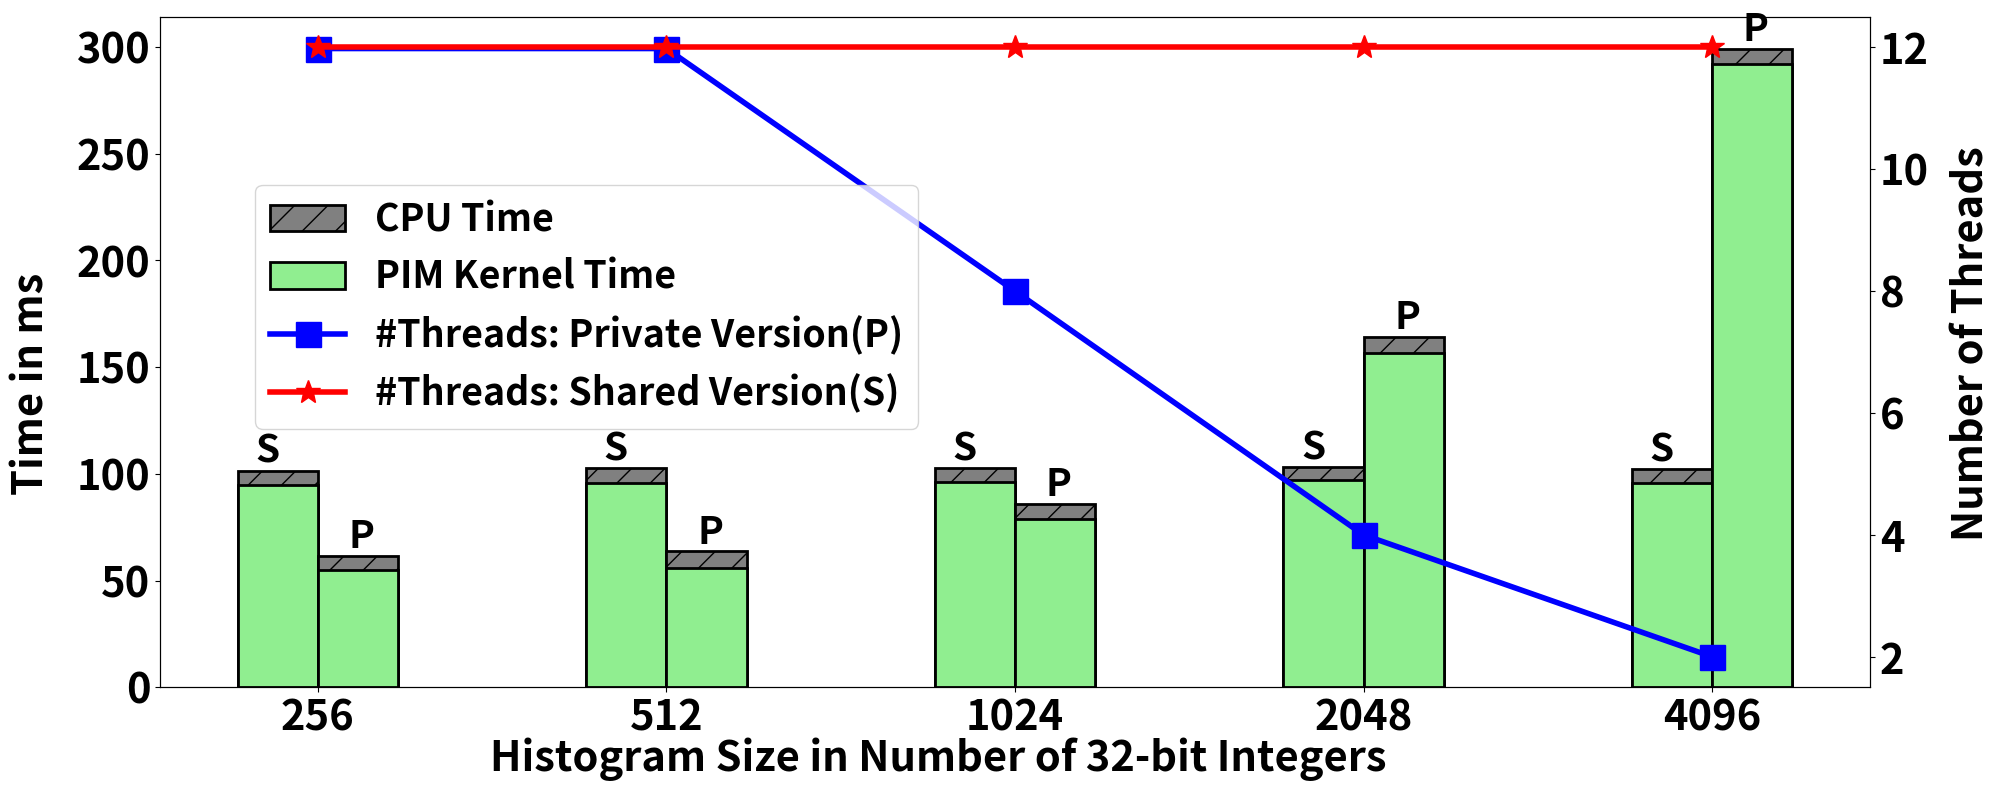

Recreate this plot in Python. (Note: this script raises an exception after producing the figure.)

#[[framewok>>], [human>>]]
import matplotlib.pyplot as plt
import numpy as np

font = {
    'weight' : 'bold',
    'size'   : 30
    }

font_subtitle = {
    'weight' : 'bold',
    'size'   : 36
    }
plt.rcParams["figure.figsize"] = (100, 10)
plt.rc('font', **font)

colors=['#eee00f','#e00fff','#123456','#000999','#123fff','#1eff1f','#2edf4f','#2eaf9f',
    '#eeeff1','#eee112','#00ef00','#aa0000','#0000aa','#32efff','#23ef68','#2e3f56','#7eef1f','#eeef11']

weak_scaling={
    "Vector Addition":[[26.14, 26.27, 28.28],[29.53, 29.56, 29.92]], #1.1, 1.15
    "Reduction":[[(1.89, 20.58), (2.81, 20.642), (4.12, 20.94)],[(2.31, 20.55), (2.94, 20.67), (4.11, 20.89)]],
    "Histogram":[[(2.19, 55.20), (2.64, 55.34), (4.99, 55.62)],[(1.129, 54.68), (2.64, 55.34), (3.79, 54.97)]],
    "K-Means":[[(1.45, 110.55), (2.5, 110.7), (3.21, 112.99)],[(0.52, 155.7), (0.32, 159.19), (0.26, 153.38)]], #1.37, 1.43
    "Linear Regression":[[(2.03,47.04), (1.08,47.17), (2.16,48.886)],[(0.6,47.156), (0.7,47.22), (1.05,47.37)]],
    "Logistic Regression":[[(1.48, 88.74), (1.98, 88.75), (2.7, 91.27)],[(0.46, 107.24), (0.63, 107.29), (0.92, 107.34)]], #1.17, 1.22
}


strong_scaling ={
    "Vector Addition":[[26.14,  13.3, 7.18], [29.53, 15.30, 8.6]],
    "Reduction":[[(1.89, 20.58), (2.96, 10.46), (3.31, 5.44)],[(2.42, 20.52), ( 2.7, 10.52), (4.22, 5.62)]],
    "Histogram":[[(2.19, 55.20), (3.74, 28.25), (4.32, 14.55)],[(1.129, 54.68), (1.81, 32.68), (3.82, 18.1)]],
    "K-Means":[[(1.45, 110.55), (2.24, 55.72), (2.21, 32.35)],[(0.26, 153.38), (0.68, 87.08), (1.82, 50.0)]],
    "Linear Regression":[[(2.03,47.04), (1.61,23.86), (2.17,14.27)],[(0.6,47.156), (0.62,23.85), (0.87,19.80)]],
    "Logistic Regression":[[(1.48, 88.74), (2.21, 44.74), (2.23, 22.75)],[(0.46, 107.24), (0.64, 54.16), (1.1, 31.54)]],
}

zip_comparison = [[7.18, 13.3, 26.14, 52.04],[(10.97, 5.39), (20.91, 10.53), (41.39, 20.9), (81.093, 40.70)]]

kernel_color = 'lightgreen'
cup_red_color = 'gray'
sp_h_fontsize = 24

speed_up_human_color = "b"
speed_up_framework_color = "r"

plot_width = 2
markersize = 10
markers = ["s", "*"]

bar_edge_width = 2
nbins = 4

def plot_red_tradeoff():
    sp_h_fontsize = 28
    markersize = 18
    plt.rcParams["figure.figsize"] = (20, 8)
    title = "Comparison for Two In-Cache Reduction Schemes for Histogram Application"
    x = ["256", "512", "1024", "2048", "4096"]
    save_path = "plots/red_comparisons.pdf"
    x_label, y_label = "Histogram Size in Number of 32-bit Integers", "Time in ms"
    line_width = 0.23
    x_pos = np.arange(len(x))
    num_comparisons = 2
    kernel_time = np.array([[95, 95.76, 96.1, 97.1, 95.5],[55, 56, 78.9, 156.7, 292.2]])
    red_time = np.array([[6.48, 6.83, 6.41, 6.2, 6.7],[6.61, 7.68, 7.16, 7.31, 6.98]])

    fig, ax = plt.subplots(1, 1)


    i=0
    bars = ax.bar(x_pos - line_width + line_width*(i+0.5), kernel_time[i]+red_time[i], width=line_width, edgecolor='k', color=cup_red_color, linewidth=bar_edge_width, hatch="/", label = "CPU Time")
    ax.bar(x_pos - line_width + line_width*(i+0.5), kernel_time[i], width=line_width, edgecolor='k', color=kernel_color, linewidth=bar_edge_width, label = "PIM Kernel Time")
    for b in bars:
        height = b.get_height()
        text = "S" if i==0 else "P"
        shift = 0.03 if i==0 else -0.03
        ax.text(b.get_x()+b.get_width() / 2 - shift, height, text, ha = 'center', va = 'bottom', fontdict={'size': sp_h_fontsize})
    for i in range(1, num_comparisons):
        bars = ax.bar(x_pos - line_width + line_width*(i+0.5), kernel_time[i]+red_time[i], width=line_width, edgecolor='k', color=cup_red_color, linewidth=bar_edge_width, hatch="/")
        ax.bar(x_pos - line_width + line_width*(i+0.5), kernel_time[i], width=line_width, edgecolor='k', color=kernel_color, linewidth=bar_edge_width)
        #plot L or LF
        for b in bars:
            height = b.get_height()
            text = "S" if i==0 else "P"
            shift = 0.01 if i==0 else -0.01 
            ax.text(b.get_x()+b.get_width() / 2 - shift, height, text, ha = 'center', va = 'bottom', fontdict={'size': sp_h_fontsize})
    
    ax_twin = ax.twinx()
    ax_twin.plot(x_pos, [11.98, 11.98, 8, 4, 2], marker=markers[0], color = "b", linewidth=plot_width*2, markersize=markersize, label="#Threads: Private Version(P)")
    ax_twin.plot(x_pos, [12, 12, 12, 12, 12], marker=markers[1], color = "r", linewidth=plot_width*2, markersize=markersize, label="#Threads: Shared Version(S)")
    ax.set_xticks(x_pos)
    ax.set_xticklabels(x)

    #plt.suptitle(title, fontsize=30, fontweight="bold")

    lines_labels = [ax.get_legend_handles_labels() for ax in fig.axes]
    lines, labels = [sum(lol, []) for lol in zip(*lines_labels)]
    fig.legend(lines, labels, loc='lower right',fontsize=font['size']-3, bbox_to_anchor=(0.4735, 0.42, 0., 0))

    fig.text(0.25, 0.03, x_label, va='center', fontdict=font)
    fig.text(0.01, 0.5, y_label, va='center', rotation=90, fontdict=font)
    fig.text(0.98, 0.55, 'Number of Threads', va='center', rotation=90, fontdict=font)

    plt.subplots_adjust(
                    bottom=0.12,  
                    top=0.958, 
                    left=0.085,
                    right=0.94,
                    hspace=0.35,
                    wspace = 0.4,
                    )
    plt.savefig(save_path)
    #plt.show()
    plt.close()
        


def plot_scaling(run_weak_scaling = True):
    font = {
    'weight' : 'bold',
    'size'   : 28
    }


    title = "Weak Scaling Comparisons for SimplePIM and Human Code" if run_weak_scaling else "Strong Scaling Comparisons for SimplePIM and Human Code"

    data = weak_scaling if run_weak_scaling else strong_scaling
    save_path = "plots/weak_scaling.pdf" if run_weak_scaling else "plots/strong_scaling.pdf"

    x_label, y_label = "Number of PIM Cores", "Time in ms"

    line_width = 0.23
    x = ["608", "1216", "2432"]
    num_comparisons = 2
    x_pos = np.arange(len(x))

    fig, axs = plt.subplots(2, 3, figsize=(20, 10))
    #plt.suptitle(title, fontsize=30, fontweight="bold")

    handle = []

    # vector add
    ax = axs[0, 0]
    ax.set_ylim(0, 33)
    if(not run_weak_scaling):
        ax.yaxis.set_major_locator(plt.MaxNLocator(nbins))
        ax_twin = ax.twinx()
        ax_twin.yaxis.set_major_locator(plt.MaxNLocator(nbins))
        speedup_framework = (data["Vector Addition"][0][0]/np.array(data["Vector Addition"][0]))*[2**i for i in range(len(x))] if run_weak_scaling else data["Vector Addition"][0][0]/np.array(data["Vector Addition"][0])
        speedup_human = (data["Vector Addition"][1][0]/np.array(data["Vector Addition"][1]))*[2**i for i in range(len(x))] if run_weak_scaling else data["Vector Addition"][1][0]/np.array(data["Vector Addition"][1])
        ax_twin.plot(x_pos, speedup_framework, marker=markers[0], color = speed_up_framework_color, linewidth=plot_width, markersize=markersize, label="SimplePIM (SP) Speedup")
        ax_twin.plot(x_pos, speedup_human, marker=markers[1], color = speed_up_human_color, linewidth=plot_width, markersize=markersize, label="Hand-optimized Impl. (H) Speedup")
    for i in range(num_comparisons):
        label_kernel = "PIM Kernel Time" if i == 0 else ""
        label_red = "CPU Time" if i == 0 else ""
        ax.bar(x_pos - line_width + line_width*(i+0.5), np.zeros(len(data["Vector Addition"][i])), width=line_width, edgecolor='k', color=cup_red_color, linewidth=bar_edge_width, hatch="/", label = label_red)
        bars = ax.bar(x_pos - line_width + line_width*(i+0.5),data["Vector Addition"][i], width=line_width, edgecolor='k', color=kernel_color, linewidth=bar_edge_width, label =label_kernel)
        #plot st or human
        for b in bars:
            height = b.get_height()
            text = "SP" if i==0 else "H"
            shift = 0.04 if i==0 else -0.03
            ax.text(b.get_x()+b.get_width() / 2 - shift, height, text, ha = 'center', va = 'bottom', fontdict={'size':sp_h_fontsize})
    ax.set_title('Vector Addition', fontdict=font_subtitle)
    ax.set_xticks(x_pos)
    ax.set_xticklabels(x)

    apps = ["Reduction", "Histogram", "K-Means", "Linear Regression", "Logistic Regression"]
    # reduction
    for i in range(len(apps)):
        app_name = apps[i]
        ax = axs[((i+1)//3), (i+1)%3]
        framework_data, human_data = list(zip(*data[app_name][0])), list(zip(*data[app_name][1]))
        framework_total, human_total = np.array([i[0]+i[1] for i in data[app_name][0]]), np.array([i[0]+i[1] for i in data[app_name][1]])
        red_time = [np.array(framework_data[0]), np.array(human_data[0])]
        kernel_time = [np.array(framework_data[1]), np.array(human_data[1])]      
        ax.set_ylim(0, (np. asarray(red_time)+np. asarray(kernel_time)).max()*1.1)
        if(not run_weak_scaling):
            ax.yaxis.set_major_locator(plt.MaxNLocator(nbins))
            ax_twin = ax.twinx()
            ax_twin.yaxis.set_major_locator(plt.MaxNLocator(nbins))
            framework_data, human_data = list(zip(*data[app_name][0])), list(zip(*data[app_name][1]))
            framework_total, human_total = np.array([i[0]+i[1] for i in data[app_name][0]]), np.array([i[0]+i[1] for i in data[app_name][1]])
            red_time = [np.array(framework_data[0]), np.array(human_data[0])]
            kernel_time = [np.array(framework_data[1]), np.array(human_data[1])]
            speedup_framework = (framework_total[0]/framework_total)*[2**i for i in range(len(x))] if run_weak_scaling else framework_total[0]/framework_total
            speedup_human = (human_total[0]/human_total)*[2**i for i in range(len(x))] if run_weak_scaling else human_total[0]/human_total
            ax_twin.plot(x_pos, speedup_framework, marker=markers[0], color = speed_up_framework_color, linewidth=plot_width, markersize=markersize)
            ax_twin.plot(x_pos, speedup_human, marker=markers[1], color = speed_up_human_color, linewidth=plot_width, markersize=markersize)
        
        for i in range(num_comparisons):
            bars = ax.bar(x_pos - line_width + line_width*(i+0.5), kernel_time[i]+red_time[i], width=line_width, edgecolor='k', color=cup_red_color, linewidth=bar_edge_width, hatch="/")
            ax.bar(x_pos - line_width + line_width*(i+0.5), kernel_time[i], width=line_width, edgecolor='k', color=kernel_color, linewidth=bar_edge_width)
            #plot st or human
            for b in bars:
                height = b.get_height()
                text = "SP" if i==0 else "H"
                shift = 0.04 if i==0 else -0.03
                ax.text(b.get_x()+b.get_width() / 2 - shift, height, text, ha = 'center', va = 'bottom', fontdict={'size':sp_h_fontsize})
        
        ax.set_title(app_name, fontdict=font_subtitle)
        ax.set_xticks(x_pos)
        ax.set_xticklabels(x)
        
    font = {
    'weight' : 'bold',
    'size'   : 30
    }

    if(not run_weak_scaling):
        fig.text(0.95, 0.6, 'Speedup', va='center', rotation=90, fontdict=font)

    lines_labels = [ax.get_legend_handles_labels() for ax in fig.axes]
    lines, labels = [sum(lol, []) for lol in zip(*lines_labels)]
    if(not run_weak_scaling):
        fig.legend(lines, labels, loc='lower right',fontsize=font['size']-2, bbox_to_anchor=(0.87, -0.001, 0, 0), ncol=2)
        fig.text(0.02, 0.6, y_label, va='center', rotation=90, fontdict=font)
        fig.text(0.37, 0.163, x_label, va='center', fontdict=font)
        plt.subplots_adjust(
                    bottom=0.23,  
                    top=0.95,
                    left=0.1,
                    hspace=0.35,
                    wspace = 0.5,
                    )
    else:
        fig.legend(lines, labels, loc='lower right',fontsize=font['size']-2, bbox_to_anchor=(0.77, -0.01, 0, 0), ncol=2)
        fig.text(0.02, 0.6, y_label, va='center', rotation=90, fontdict=font)
        fig.text(0.42, 0.1, x_label, va='center', fontdict=font)
        plt.subplots_adjust(
                    bottom=0.17,  
                    top=0.95, 
                    left=0.1,
                    right=0.98,
                    hspace=0.35,
                    wspace = 0.4,
                    )
    
    #plt.tight_layout()
    plt.savefig(save_path)
    #plt.show()
    plt.close()

    

if __name__ == "__main__":
    plot_red_tradeoff()
    plot_scaling(True)
    plot_scaling(False)
